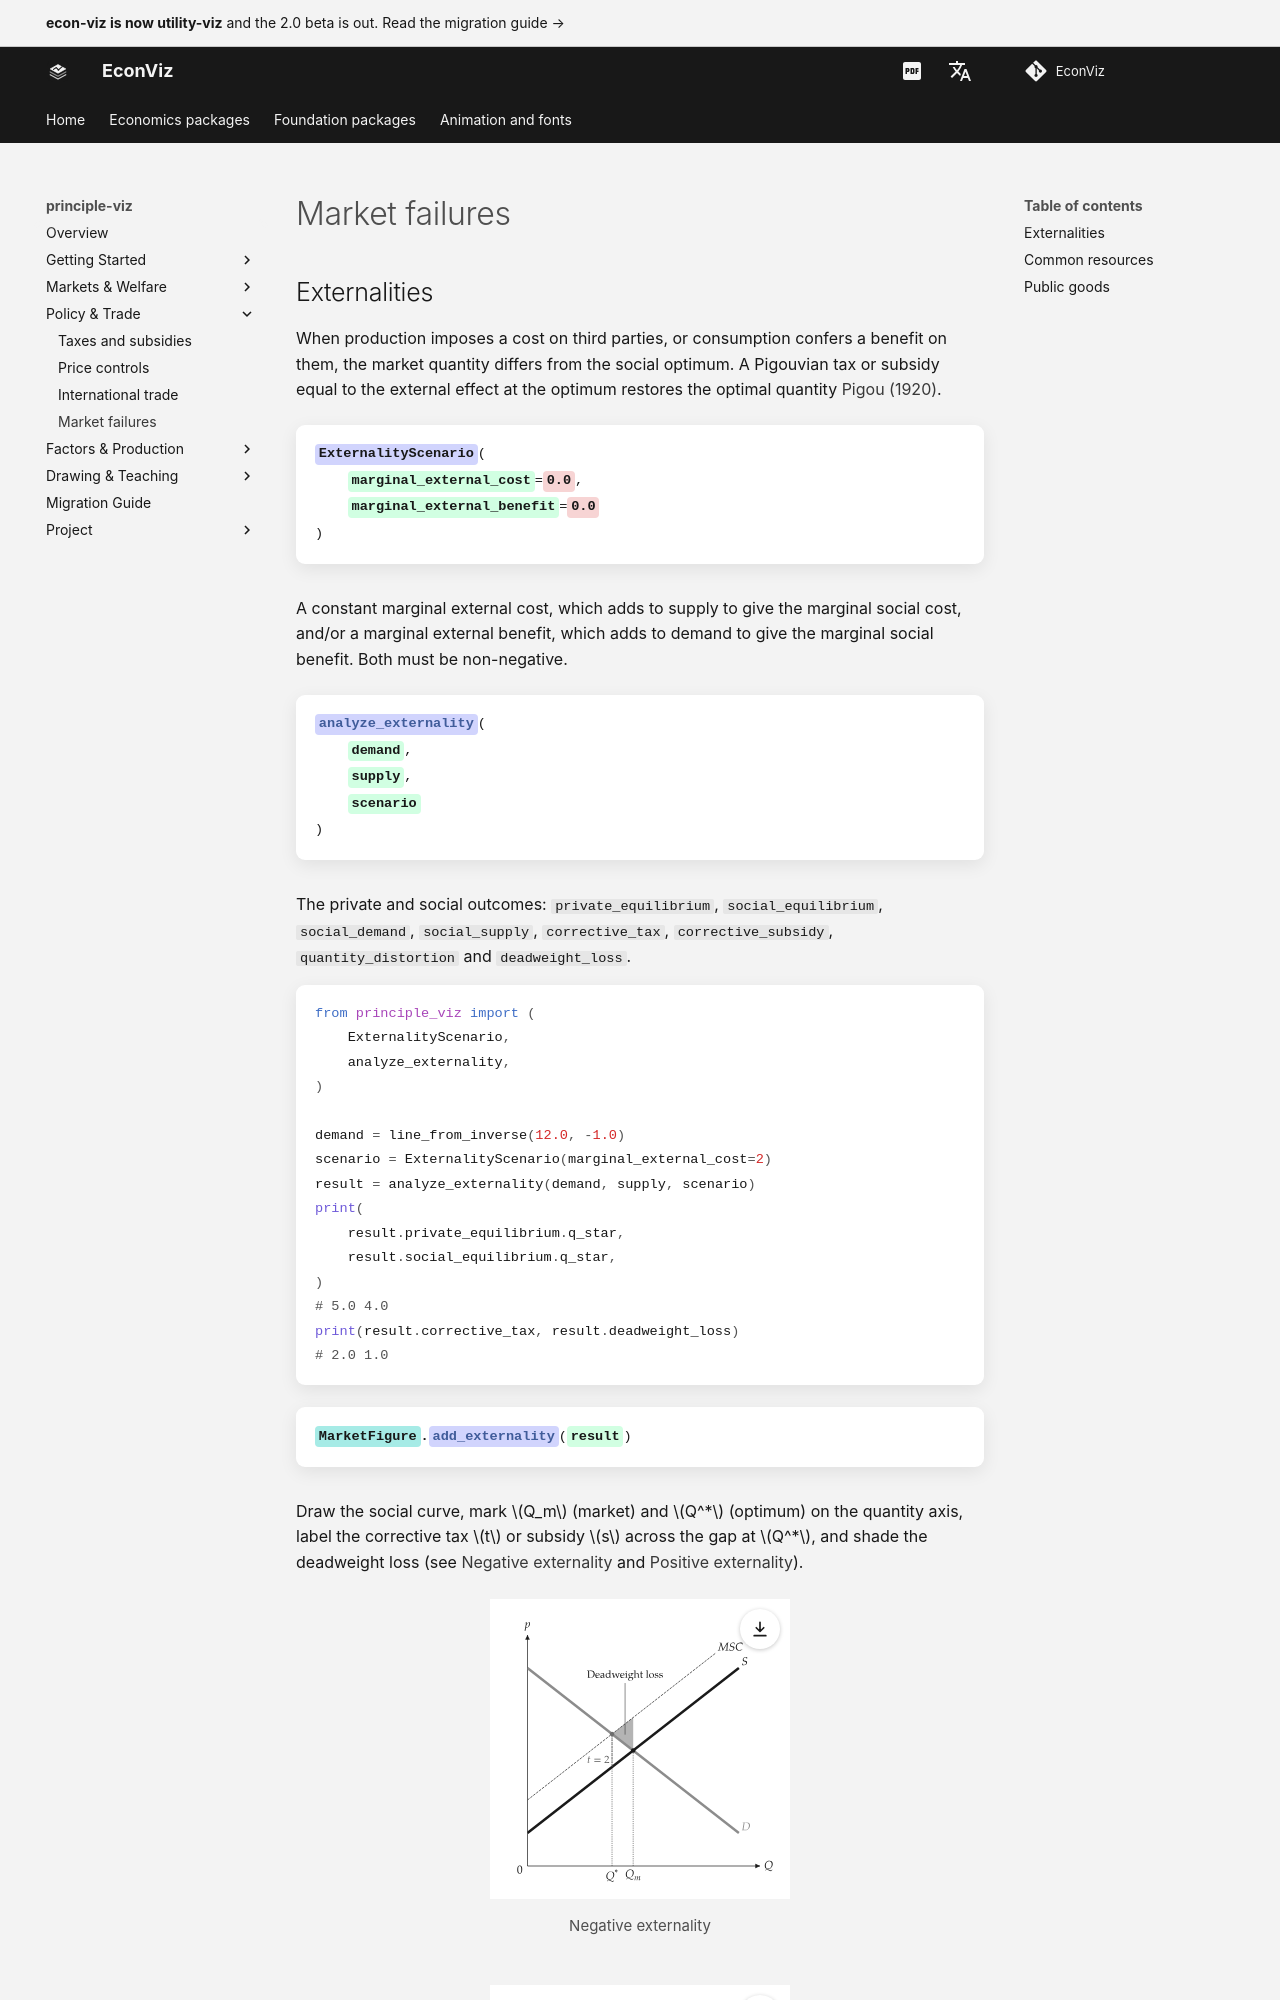

repository: EconViz/econ-viz-docs · page: principle-viz/guides/failures/index.html · generator: mkdocs

---
seo_title: "Market failures"
---

# Market failures

<span id="sec-failures"></span>

## Externalities

When production imposes a cost on third parties, or consumption confers a
benefit on them, the market quantity differs from the social optimum. A
Pigouvian tax or subsidy equal to the external effect at the optimum
restores the optimal quantity [Pigou (1920)](../project/references.md#pigou1920).

<!-- api: agora.principle_viz.guides_failures_1 -->

A constant marginal external cost, which adds to supply to give the
marginal social cost, and/or a marginal external benefit, which adds to
demand to give the marginal social benefit. Both must be non-negative.

<!-- api: agora.principle_viz.guides_failures_2 -->

The private and social outcomes: `private_equilibrium`,
`social_equilibrium`, `social_demand`, `social_supply`, `corrective_tax`,
`corrective_subsidy`, `quantity_distortion` and `deadweight_loss`.

```python
from principle_viz import (
    ExternalityScenario,
    analyze_externality,
)

demand = line_from_inverse(12.0, -1.0)
scenario = ExternalityScenario(marginal_external_cost=2)
result = analyze_externality(demand, supply, scenario)
print(
    result.private_equilibrium.q_star,
    result.social_equilibrium.q_star,
)
# 5.0 4.0
print(result.corrective_tax, result.deadweight_loss)
# 2.0 1.0
```

<!-- api: agora.principle_viz.guides_failures_3 -->

Draw the social curve, mark $Q_m$ (market) and $Q^*$ (optimum) on the
quantity axis, label the corrective tax $t$ or subsidy $s$ across the gap
at $Q^*$, and shade the deadweight loss (see [Negative externality](failures.md#fig-neg-externality) and
[Positive externality](failures.md#fig-pos-externality)).

<span id="fig-neg-externality"></span>

<figure class="ev-fig" markdown>

![Negative externality](../../assets/principle-viz/agora/failures/negative_externality.svg){ .ev-figure-sm }

<div class="ev-downloads"><a class="ev-download" href="../../assets/principle-viz/agora/failures/failures.py" download aria-label="Download the source"><svg viewBox="0 0 24 24" aria-hidden="true"><path d="M12 4v11m0 0-4.5-4.5M12 15l4.5-4.5M5 20h14" fill="none" stroke="currentColor" stroke-width="2" stroke-linecap="round" stroke-linejoin="round"/></svg><span>Download the source</span></a></div>

<figcaption markdown>Negative externality</figcaption>

</figure>

<span id="fig-pos-externality"></span>

<figure class="ev-fig" markdown>
